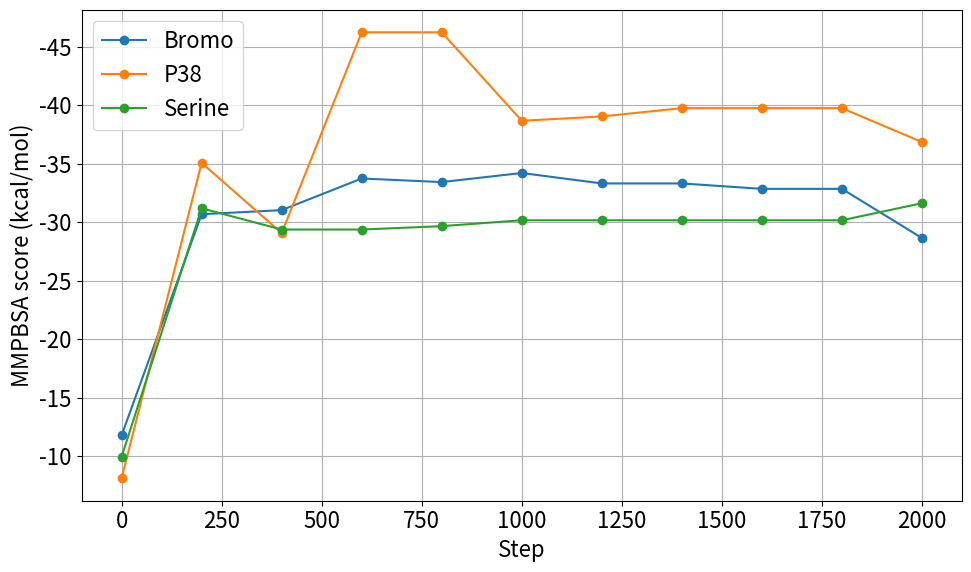

Write Python code to recreate this figure.
import numpy as np
import matplotlib.pyplot as plt

plt.rcParams.update({'font.size': 16})


def pad_to_length(arrays):
    max_len = max(len(a) for a in arrays)
    return np.array([np.pad(a, (0, max_len - len(a)), constant_values=np.nan) for a in arrays])

# MMGBSA values are often the same as the simulation does not always find a better ligand after every 200 steps, one value could not
# be calculated because antechamber failed to create force field parameters for the ligand, the value with the average of the other two

bromo_1 = [-12.24, -34.21, -34.21, -31.59, -30.67, -30.67, -30.67, -30.67, -29.28, -29.28, -29.70]
bromo_2 = [-15.37, -35.82, -36.87, -36.87, -36.87, -39.20, -39.20, -39.20, -39.20, -39.20, -28.22]
bromo_3 = [-7.67, -22.01, -22.01, -32.75, -32.75, -32.75, -30.07, -30.07, -30.07, -30.07, -28.01]
p38_1 = [-4.22, -24.10, -26.51, -39.25, -39.25, -39.25, -39.25, -41.38, -41.38, -41.38, -29.93]
p38_2 = [-12.23, -46.05, -38.35, -52.60, -52.60, -29.89, -31.01, -31.01, -31.01, -31.01, -41.96]
p38_3 = [-7.80, -(46.05 + 24.10)/2, -22.33, -46.87, -46.87, -46.87, -46.87, -46.87, -46.87, -46.87, -38.67]
serine_1 = [-14.06, -40.37, -40.37, -40.37, -40.37, -40.37, -40.37, -40.37, -40.37, -40.37, -44.70]
serine_2 = [-1.03, -33.32, -27.87, -27.87, -27.87, -27.87, -27.87, -27.87, -27.87, -27.87, -29.11]
serine_3 = [-14.71, -19.87, -19.87, -19.87, -20.74, -22.25, -22.25, -22.25, -22.25, -22.25, -21.06]

print(len(serine_1), len(serine_2), len(serine_3))
bromo_avg = np.nanmean(pad_to_length([bromo_1, bromo_2, bromo_3]), axis=0)
p38_avg = np.nanmean(pad_to_length([p38_1, p38_2, p38_3]), axis=0)
serine_avg = np.nanmean(pad_to_length([serine_1, serine_2, serine_3]), axis=0)
steps = np.arange(len(bromo_avg)) * 200
plt.figure(figsize=(10, 6))
plt.plot(steps, bromo_avg, label='Bromo', marker='o')
plt.plot(steps, p38_avg, label='P38', marker='o')
plt.plot(steps, serine_avg, label='Serine', marker='o')

plt.xlabel("Step")
plt.ylabel("MMPBSA score (kcal/mol)")
plt.legend()
plt.grid(True)
plt.tight_layout()
plt.gca().invert_yaxis()
plt.show()
